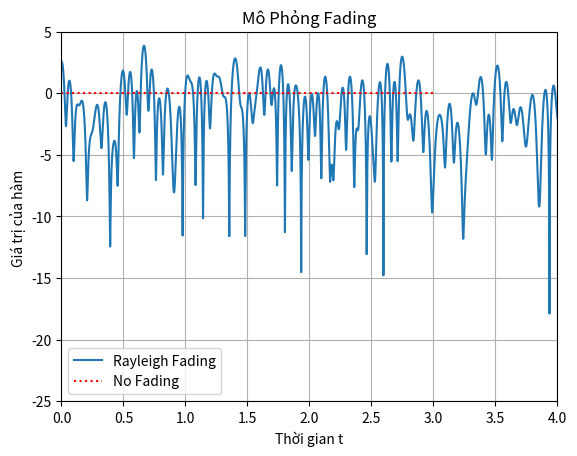

The matplotlib source for this figure:
import numpy as np
import matplotlib.pyplot as plt

# Sử dụng Clark's Models
fc = 100e6      #tần số sóng mang Hz
Fs = 1e5        # tốc độ lấy mẫu
N = 100         #số lượng tính tổng sóng dội lại trên đường truyền
v = 30          # vận tốc m/s
fd = v*fc/3e8   # max Doppler shift

print("max Doppler shift:", fd)
t = np.arange(0, 4, 1/Fs)   # vector thời gian (start, stop, step)
x = np.zeros(len(t))        # Tạo mảng 2 chiều theo t cho x
y = np.zeros(len(t))        # Tạo mảng 2 chiều theo t cho y

for i in range(N):
    alpha = (np.random.rand()*0.5 - 0.5) * 2 * np.pi    # tính alpha trong hàm cos 
    phi = (np.random.rand()*0.5 - 0.5) * 2 * np.pi      # tính phi của hàm hi và hq
    x = x + np.random.randn() * np.cos(2 * np.pi * fd * t * np.cos(alpha) + phi) # hàm hi
    y = y + np.random.randn() * np.sin(2 * np.pi * fd * t * np.cos(alpha) + phi) # hàm hq

z = (1/np.sqrt(N)) * (x + 1j*y)     #hàm tính tổng và là hàm h(nT)
z_mag = np.abs(z)                   # lấy giá trị tuyệt đối 
z_mag_dB = 10*np.log10(z_mag)       #chuyển sang dB
    
plt.plot(t, z_mag_dB)
plt.plot([0, 3], [0, 0], ':r') # hàm z , hàm 0dB 
plt.legend(['Rayleigh Fading', 'No Fading']) 
plt.xlabel("Thời gian t")
plt.ylabel("Giá trị của hàm ")
plt.title('Mô Phỏng Fading')
plt.grid(True)
plt.axis([0,4,-25,5])  # xmin, xmax, ymin, ymax
plt.show()
